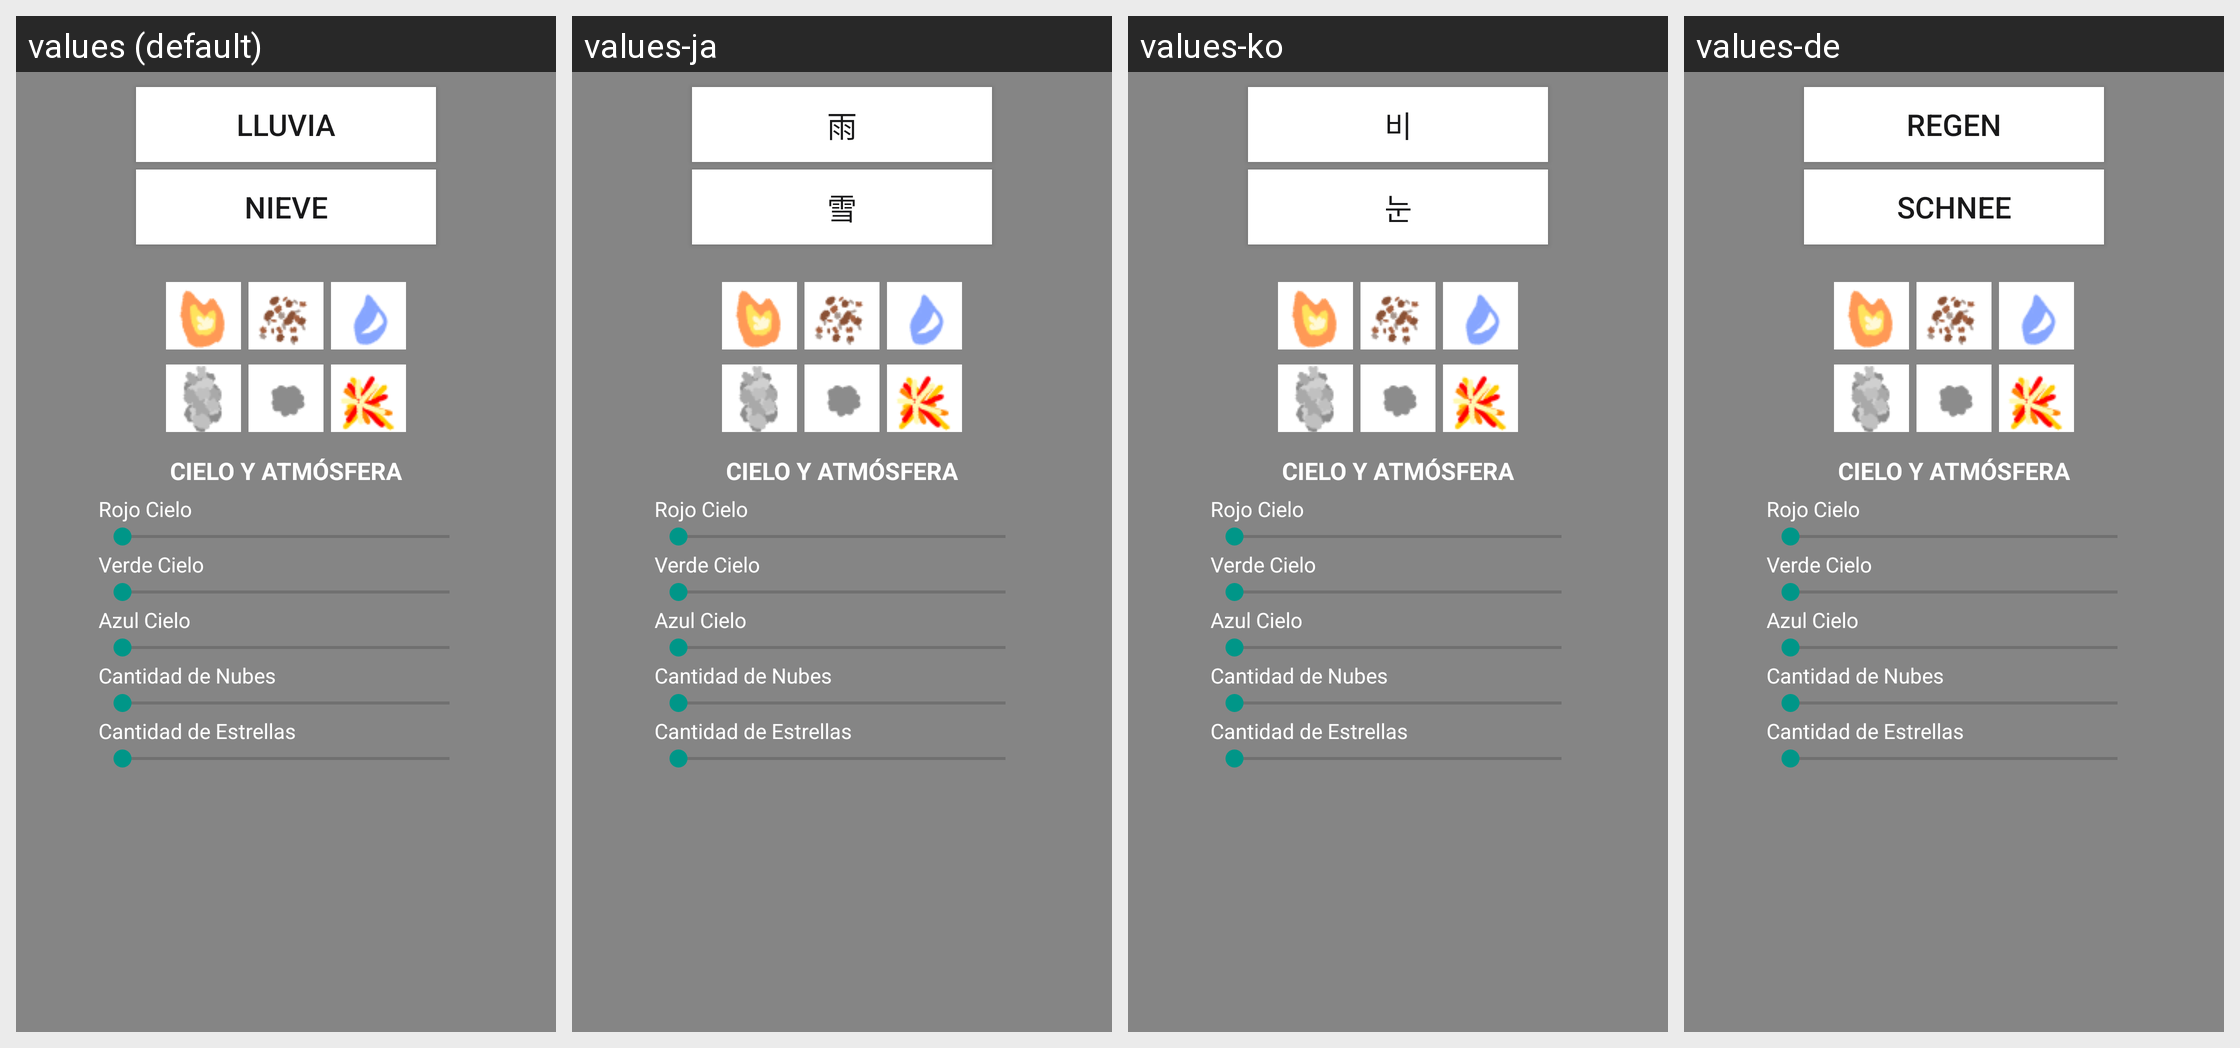

Locale-by-locale string values for the Android screen shown in this grid:
Android screen res/layout/efectosdemundo.xml rendered under 4 locales, left to right: values (default), values-ja, values-ko, values-de. Device: Nexus 5 (rendered at 1080×1920; each locale shown at half size, 540×960, under a caption strip naming it); theme AppTheme.Fullscreen.
Other locales in the repository, not shown: values-ar, values-en, values-iw, values-pt, values-ru, values-sv, values-zh.
Strings drawn on this screen, with the default value and each locale's value (text and hints the layout hard-codes, and strings that could not be matched under every locale, appear in the picture but are not listed):

lluvia
  values: Lluvia
  values-ja: 雨
  values-ko: 비
  values-de: Regen

nieve
  values: Nieve
  values-ja: 雪
  values-ko: 눈
  values-de: Schnee
